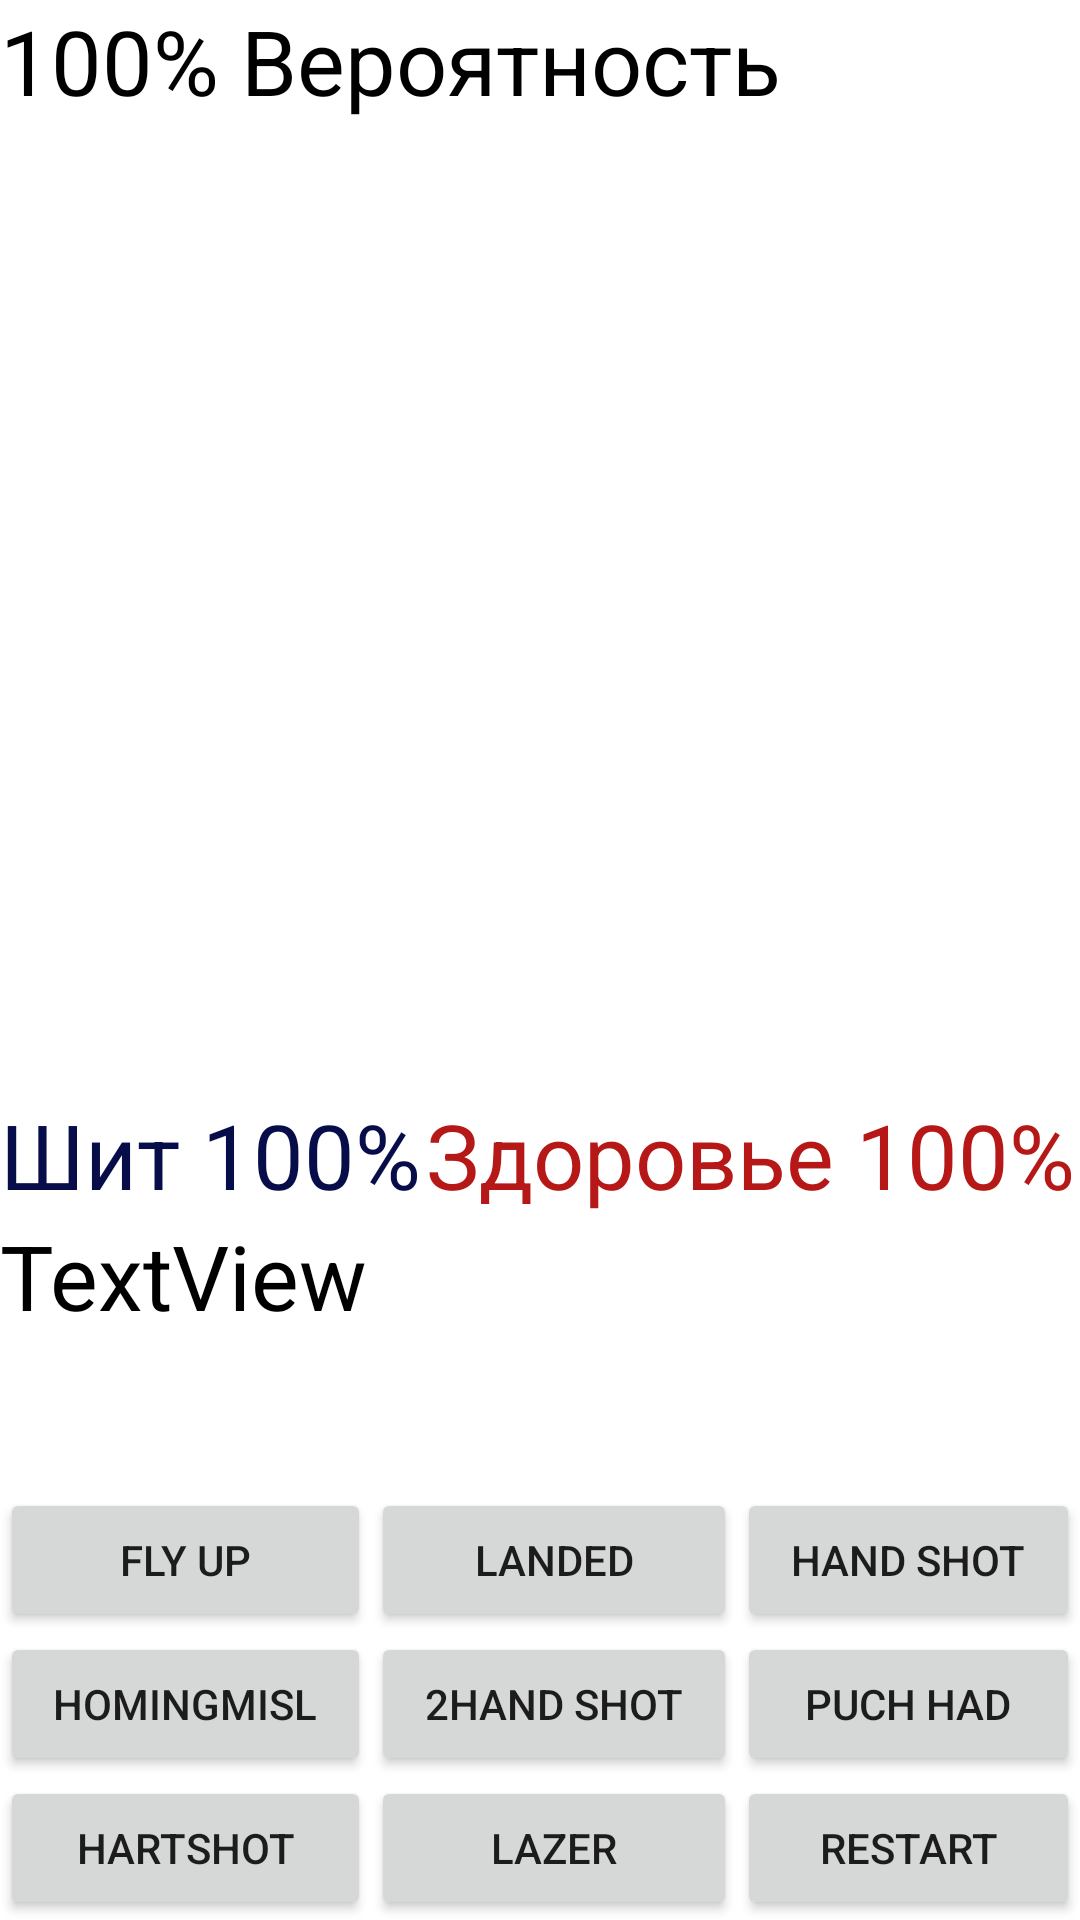

Here is an Android app screen rendered from its layout file. Give the layout XML and the strings, colors and styles it references.
<!-- AndroidManifest.xml: application theme Theme.Iron_man -->
<!-- res/layout/activity_main.xml -->
<?xml version="1.0" encoding="utf-8"?>
<androidx.drawerlayout.widget.DrawerLayout
    xmlns:android="http://schemas.android.com/apk/res/android"
    xmlns:app="http://schemas.android.com/apk/res-auto"
    xmlns:tools="http://schemas.android.com/tools"
    android:layout_width="match_parent"
    android:layout_height="match_parent"
    tools:context=".MainActivity">

    <RelativeLayout
        android:layout_width="wrap_content"
        android:layout_height="wrap_content"
        android:gravity="top">

        <TextView
            android:id="@+id/textViewProbolity"
            android:layout_width="match_parent"
            android:layout_height="wrap_content"
            android:text="100% Вероятность"
            android:textColor="@color/black"
            android:textSize="30sp" />

        <ImageView
            android:id="@+id/imageViewAvater"
            android:layout_width="wrap_content"
            android:layout_height="wrap_content"
            android:adjustViewBounds="true"
            app:srcCompat="@drawable/klipartz_com__4_" />

    </RelativeLayout>

    <RelativeLayout
        android:layout_width="match_parent"
        android:layout_height="wrap_content"
        android:gravity="center"
        android:paddingTop="130dp">

        <LinearLayout
            android:layout_width="match_parent"
            android:layout_height="wrap_content"
            android:orientation="horizontal">

            <TextView
                android:id="@+id/textViewProt"
                android:layout_width="wrap_content"
                android:layout_height="wrap_content"
                android:layout_weight="1"
                android:text="Шит 100%"
                android:textColor="#070D49"
                android:textSize="30sp" />

            <TextView
                android:id="@+id/textViewHp"
                android:layout_width="wrap_content"
                android:layout_height="wrap_content"
                android:layout_weight="1"
                android:text="Здоровье 100%"
                android:textColor="#B61818"
                android:textSize="30sp" />

        </LinearLayout>
    </RelativeLayout>

    <RelativeLayout
        android:layout_width="wrap_content"
        android:layout_height="wrap_content"
        android:addStatesFromChildren="true"
        android:gravity="center"
        android:paddingTop="290dp">

        <ScrollView
            android:layout_width="match_parent"
            android:layout_height="120dp">

            <TextView
                android:id="@+id/textViewSob"
                android:layout_width="match_parent"
                android:layout_height="wrap_content"
                android:text="TextView"
                android:textColor="@color/black"
                android:textSize="30sp" />
        </ScrollView>
    </RelativeLayout>

    <RelativeLayout
        android:layout_width="match_parent"
        android:layout_height="match_parent"
        android:gravity="bottom">

        <TableLayout
            android:layout_width="match_parent"
            android:layout_height="wrap_content"
            android:addStatesFromChildren="true">

            <TableRow
                android:layout_width="wrap_content"
                android:layout_height="wrap_content"
                android:layout_weight="1" />

            <TableRow
                android:layout_width="wrap_content"
                android:layout_height="wrap_content"
                android:layout_weight="1">

                <Button
                    android:id="@+id/buttonFly"
                    android:layout_width="wrap_content"
                    android:layout_height="wrap_content"
                    android:layout_weight="1"
                    android:text="Fly up" />

                <Button
                    android:id="@+id/buttonLanded"
                    android:layout_width="wrap_content"
                    android:layout_height="wrap_content"
                    android:layout_weight="1"
                    android:text="Landed" />

                <Button
                    android:id="@+id/buttonHeandShot"
                    android:layout_width="wrap_content"
                    android:layout_height="wrap_content"
                    android:layout_weight="1"
                    android:text="Hand Shot" />
            </TableRow>

            <TableRow
                android:layout_width="wrap_content"
                android:layout_height="wrap_content"
                android:layout_weight="1">

                <Button
                    android:id="@+id/buttonHomingmis"
                    android:layout_width="wrap_content"
                    android:layout_height="wrap_content"
                    android:layout_weight="1"
                    android:text="Homingmisl" />

                <Button
                    android:id="@+id/buttonDablHandShot"
                    android:layout_width="wrap_content"
                    android:layout_height="wrap_content"
                    android:layout_weight="1"
                    android:text="2Hand Shot" />

                <Button
                    android:id="@+id/button8PachHad"
                    android:layout_width="wrap_content"
                    android:layout_height="wrap_content"
                    android:layout_weight="1"
                    android:text="Puch Had" />
            </TableRow>

            <TableRow
                android:layout_width="match_parent"
                android:layout_height="match_parent"
                android:layout_weight="1">

                <Button
                    android:id="@+id/buttonHartShot"
                    android:layout_width="wrap_content"
                    android:layout_height="wrap_content"
                    android:layout_weight="1"
                    android:text="HartShot" />

                <Button
                    android:id="@+id/buttonLazer"
                    android:layout_width="wrap_content"
                    android:layout_height="wrap_content"
                    android:layout_weight="1"
                    android:text="Lazer" />

                <Button
                    android:id="@+id/buttonRestart"
                    android:layout_width="wrap_content"
                    android:layout_height="wrap_content"
                    android:layout_weight="1"
                    android:text="Restart" />
            </TableRow>

        </TableLayout>
    </RelativeLayout>

    <com.google.android.material.navigation.NavigationView
        android:id="@+id/nav_view"
        android:layout_width="match_parent"
        android:layout_height="wrap_content"
        android:layout_gravity="bottom|start"
        android:addStatesFromChildren="true"
        android:fitsSystemWindows="true"
        app:menu="@menu/iron_menu" />

</androidx.drawerlayout.widget.DrawerLayout>
<!-- resources referenced by this layout -->
<resources>
  <style name="Theme.Iron_man" parent="Theme.MaterialComponents.DayNight.DarkActionBar">
          
          <item name="colorPrimary">@color/purple_500</item>
          <item name="colorPrimaryVariant">@color/purple_700</item>
          <item name="colorOnPrimary">@color/white</item>
          
          <item name="colorSecondary">@color/teal_200</item>
          <item name="colorSecondaryVariant">@color/teal_700</item>
          <item name="colorOnSecondary">@color/black</item>
          
          <item name="android:statusBarColor" tools:targetApi="l">?attr/colorPrimaryVariant</item>
          
      </style>
  <!-- not gathered from this repository: default colours our renderer supplied (Android Studio template values) -->
  <color name="purple_500">#FF6200EE</color>
  <color name="purple_700">#FF3700B3</color>
  <color name="teal_200">#FF03DAC5</color>
  <color name="teal_700">#FF018786</color>
  <color name="black">#FF000000</color>
  <color name="white">#FFFFFFFF</color>
</resources>
